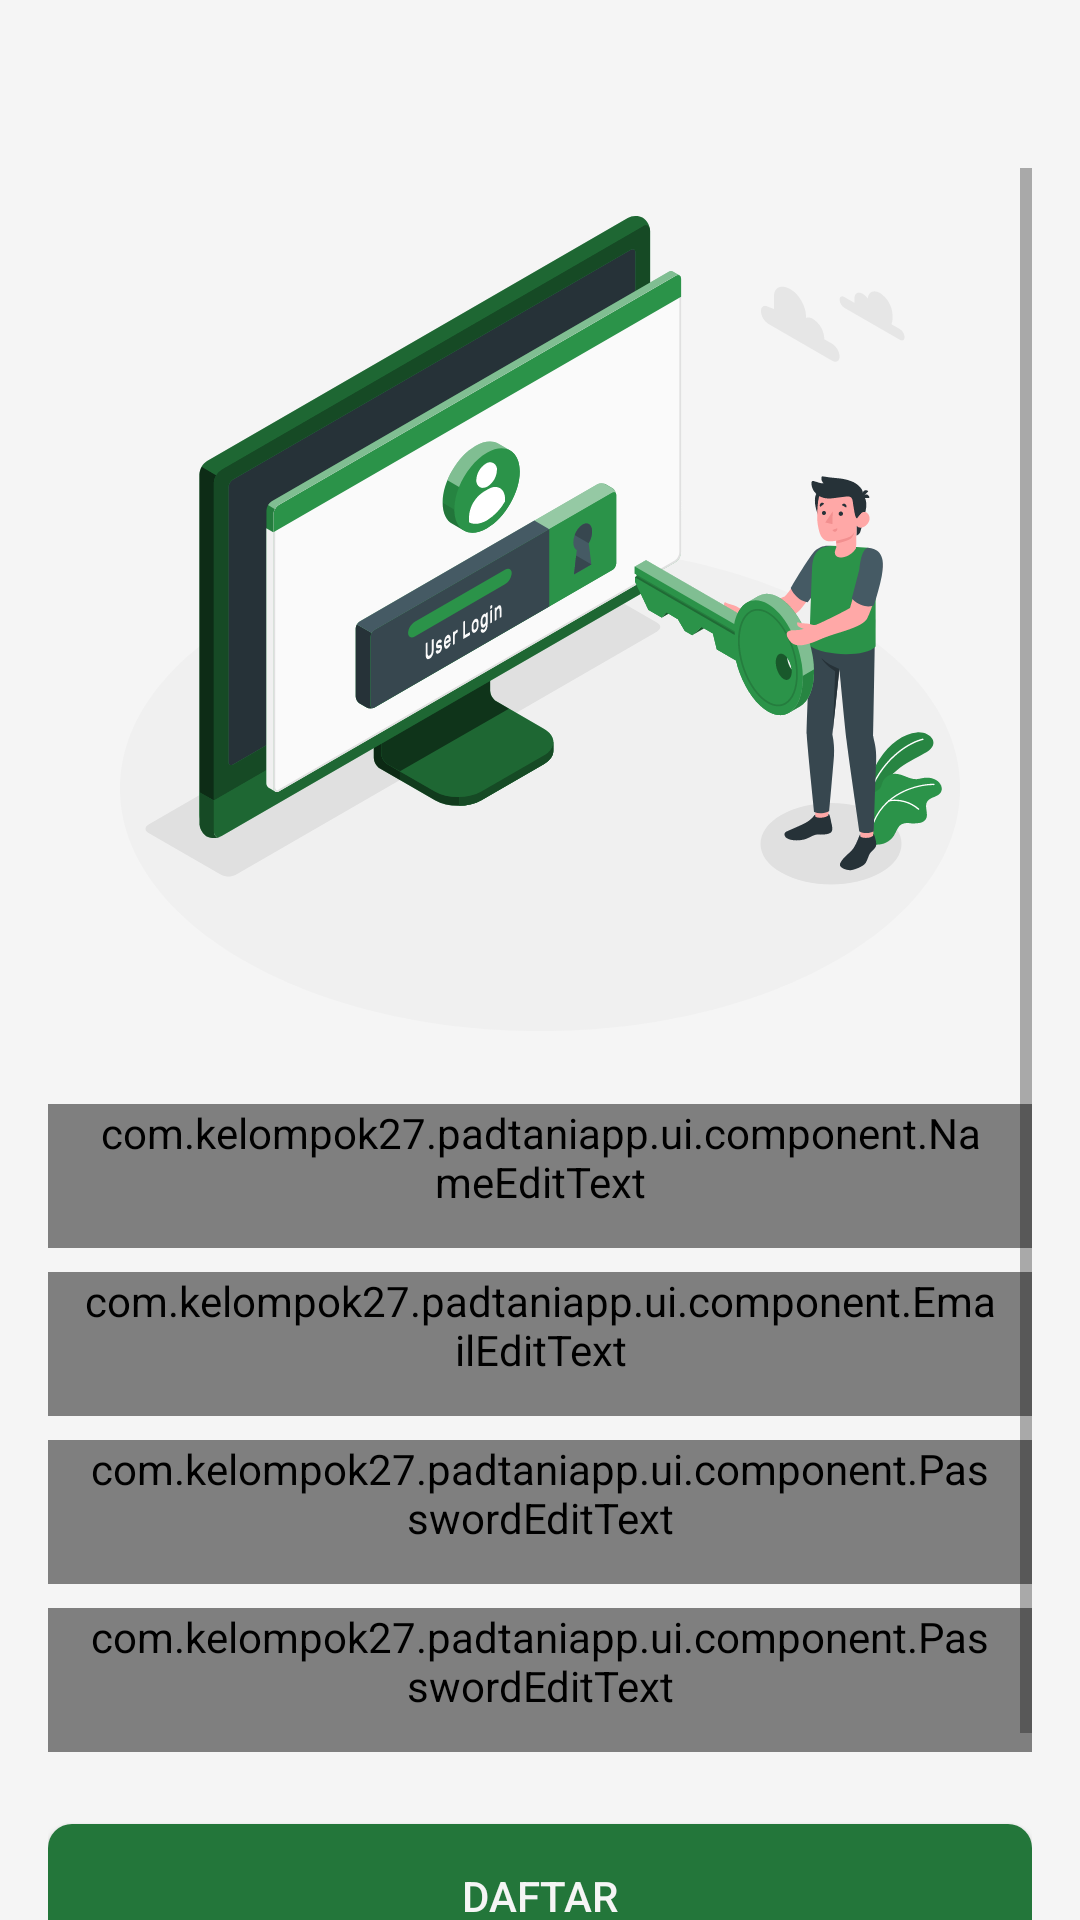

Write the Android layout XML for this screen, with the resource values it uses.
<!-- AndroidManifest.xml: application theme Theme.PadTaniApp -->
<!-- res/layout/activity_register.xml -->
<?xml version="1.0" encoding="utf-8"?>
<androidx.constraintlayout.widget.ConstraintLayout xmlns:android="http://schemas.android.com/apk/res/android"
    xmlns:app="http://schemas.android.com/apk/res-auto"
    xmlns:tools="http://schemas.android.com/tools"
    android:layout_width="match_parent"
    android:layout_height="match_parent"
    android:background="@color/white_200"
    android:paddingStart="16dp"
    android:paddingEnd="16dp"
    tools:context=".ui.register.RegisterActivity">

    <include
        android:id="@+id/toolbar"
        layout="@layout/custom_toolbar"
        app:layout_constraintEnd_toEndOf="parent"
        app:layout_constraintStart_toStartOf="parent"
        app:layout_constraintTop_toTopOf="parent" />

    <ScrollView
        android:layout_width="match_parent"
        android:layout_height="0dp"
        app:layout_constraintBottom_toBottomOf="parent"
        app:layout_constraintEnd_toEndOf="parent"
        app:layout_constraintHorizontal_bias="1.0"
        app:layout_constraintStart_toStartOf="parent"
        app:layout_constraintTop_toBottomOf="@+id/toolbar">

        <LinearLayout
            android:layout_width="match_parent"
            android:layout_height="wrap_content"
            android:orientation="vertical">

            <ImageView
                android:id="@+id/imageView2"
                android:layout_width="wrap_content"
                android:layout_height="wrap_content"
                android:layout_gravity="center"
                android:layout_marginTop="16dp"
                android:src="@drawable/ic_signup_img" />

            <com.kelompok27.padtaniapp.ui.component.NameEditText
                android:id="@+id/nameEditText"
                android:layout_width="match_parent"
                android:layout_height="wrap_content"
                android:layout_marginTop="24dp"
                android:background="@drawable/custom_input"
                android:drawableStart="@drawable/custom_ic_profile"
                android:drawablePadding="8dp"
                android:hint="@string/nama"
                android:minHeight="48dp"
                android:paddingHorizontal="12dp"
                android:textColor="#AAAAAA"
                android:textColorHint="#546E7A" />

            <com.kelompok27.padtaniapp.ui.component.EmailEditText
                android:id="@+id/emailEditText"
                android:layout_width="match_parent"
                android:layout_height="wrap_content"
                android:layout_marginTop="8dp"
                android:background="@drawable/custom_input"
                android:drawableStart="@drawable/custom_ic_email"
                android:drawablePadding="8dp"
                android:hint="@string/email"
                android:minHeight="48dp"
                android:paddingHorizontal="12dp"
                android:textColor="#AAAAAA"
                android:textColorHint="#546E7A" />

            <com.kelompok27.padtaniapp.ui.component.PasswordEditText
                android:id="@+id/passwordEditText"
                android:layout_width="match_parent"
                android:layout_height="wrap_content"
                android:layout_marginTop="8dp"
                android:background="@drawable/custom_input"
                android:drawableStart="@drawable/custom_ic_key"
                android:drawablePadding="8dp"
                android:hint="@string/password"
                android:minHeight="48dp"
                android:paddingHorizontal="12dp"
                android:textColor="#AAAAAA"
                android:textColorHint="#546E7A" />

            <com.kelompok27.padtaniapp.ui.component.PasswordEditText
                android:id="@+id/confirmpasswordEditText"
                android:layout_width="match_parent"
                android:layout_height="wrap_content"
                android:layout_marginTop="8dp"
                android:background="@drawable/custom_input"
                android:drawableStart="@drawable/custom_ic_key"
                android:drawablePadding="8dp"
                android:hint="@string/konfirmasi_password"
                android:minHeight="48dp"
                android:paddingHorizontal="12dp"
                android:textColor="#AAAAAA"
                android:textColorHint="#546E7A" />

            <Button
                android:id="@+id/btRegister"
                android:layout_width="match_parent"
                android:layout_height="wrap_content"
                android:layout_marginTop="24dp"
                android:background="@drawable/custom_button"
                android:text="@string/daftar"
                android:textColor="@color/white_200" />

            <androidx.constraintlayout.widget.ConstraintLayout
                android:layout_width="match_parent"
                android:layout_height="wrap_content">

                <LinearLayout
                    android:layout_width="match_parent"
                    android:layout_height="match_parent"
                    android:layout_marginBottom="32dp"
                    android:gravity="center"
                    android:orientation="horizontal"
                    app:layout_constraintBottom_toBottomOf="parent"
                    app:layout_constraintEnd_toEndOf="parent"
                    app:layout_constraintStart_toStartOf="parent"
                    app:layout_constraintTop_toTopOf="parent">

                    <TextView
                        android:id="@+id/tvLoginText"
                        android:layout_width="wrap_content"
                        android:layout_height="wrap_content"
                        android:text="Sudah punya akun?"
                        android:textSize="16sp" />

                    <TextView
                        android:id="@+id/tvLogin"
                        android:layout_width="wrap_content"
                        android:layout_height="wrap_content"
                        android:layout_marginStart="4dp"
                        android:text="@string/login"
                        android:textColor="@color/green_700"
                        android:textSize="16sp"
                        android:textStyle="bold" />
                </LinearLayout>

            </androidx.constraintlayout.widget.ConstraintLayout>

        </LinearLayout>

    </ScrollView>




</androidx.constraintlayout.widget.ConstraintLayout>
<!-- res/layout/custom_toolbar.xml (included above) -->
<?xml version="1.0" encoding="utf-8"?>
<androidx.appcompat.widget.Toolbar xmlns:android="http://schemas.android.com/apk/res/android"
    android:id="@+id/toolbar"
    android:layout_width="match_parent"
    android:layout_height="wrap_content"
    android:background="@color/white_200">
    <TextView
        android:id="@+id/toolbarTitle"
        android:layout_width="wrap_content"
        android:layout_height="wrap_content"
        style="@style/TextAppearance.AppCompat.Widget.ActionBar.Title"
        android:layout_gravity="center" />
</androidx.appcompat.widget.Toolbar>
<!-- resources referenced by this layout -->
<resources>
  <color name="green_700">#23763A</color>
  <color name="white_200">#F5F5F5</color>
  <!-- drawable custom_button (drawable) -->
  <?xml version="1.0" encoding="utf-8"?>
  <shape xmlns:android="http://schemas.android.com/apk/res/android">
      android:shape="rectangle"
      android:useLevel="false">
      <solid
          android:color="@color/green_700"
          />
      <corners
          android:radius="8dp"/>
  </shape>
  <!-- drawable custom_ic_email (drawable) -->
  <?xml version="1.0" encoding="utf-8"?>
  <selector xmlns:android="http://schemas.android.com/apk/res/android">
  
      <item android:state_focused="true"
          android:drawable="@drawable/ic_sms_focus"/>
  
      <item android:state_focused="false"
          android:drawable="@drawable/ic_sms"/>
  
  </selector>
  <!-- drawable custom_ic_key (drawable) -->
  <?xml version="1.0" encoding="utf-8"?>
  <selector xmlns:android="http://schemas.android.com/apk/res/android">
  
      <item android:state_focused="true"
          android:drawable="@drawable/ic_key_focus"/>
  
      <item android:state_focused="false"
          android:drawable="@drawable/ic_key"/>
  </selector>
  <!-- drawable custom_ic_profile (drawable) -->
  <?xml version="1.0" encoding="utf-8"?>
  <selector xmlns:android="http://schemas.android.com/apk/res/android">
  
      <item android:state_focused="true"
          android:drawable="@drawable/ic_profile_focus"/>
  
      <item android:state_focused="false"
          android:drawable="@drawable/ic_profile"/>
  
  </selector>
  <!-- drawable custom_input (drawable) -->
  <?xml version="1.0" encoding="utf-8"?>
  <selector xmlns:android="http://schemas.android.com/apk/res/android">
  
      <item android:state_enabled="true" android:state_focused="true">
          <shape android:shape="rectangle">
              <corners android:radius="8dp"/>
              <stroke android:color="@color/green_700" android:width="1dp"/>
          </shape>
      </item>
  
      <item android:state_enabled="true">
          <shape android:shape="rectangle">
              <solid android:color="@color/white_200"/>
              <corners android:radius="8dp"/>
              <stroke android:color="#AAAAAA" android:width="1dp"/>
          </shape>
      </item>
  </selector>
  <string name="daftar">Daftar</string>
  <string name="email">Email</string>
  <string name="konfirmasi_password">Konfirmasi Password</string>
  <string name="login">Login</string>
  <string name="nama">Nama</string>
  <string name="password">Password</string>
  <style name="Theme.PadTaniApp" parent="Theme.MaterialComponents.DayNight.DarkActionBar">
          
          <item name="colorPrimary">@color/green_700</item>
          <item name="colorPrimaryVariant">@color/purple_700</item>
          <item name="colorOnPrimary">@color/green_700</item>
          
          <item name="colorSecondary">@color/teal_200</item>
          <item name="colorSecondaryVariant">@color/teal_700</item>
          <item name="colorOnSecondary">@color/black</item>
          
          <item name="android:statusBarColor" tools:targetApi="l">@color/white_200</item>
          
      </style>
  <!-- drawable ic_sms (drawable) -->
  <vector android:height="24dp" android:viewportHeight="24"
      android:viewportWidth="24" android:width="24dp" xmlns:android="http://schemas.android.com/apk/res/android">
      <path android:fillColor="#00000000"
          android:pathData="M17,20.5H7C4,20.5 2,19 2,15.5V8.5C2,5 4,3.5 7,3.5H17C20,3.5 22,5 22,8.5V15.5C22,19 20,20.5 17,20.5Z"
          android:strokeColor="#AAAAAA" android:strokeLineCap="round"
          android:strokeLineJoin="round" android:strokeWidth="1.5"/>
      <path android:fillColor="#00000000"
          android:pathData="M17,9L13.87,11.5C12.84,12.32 11.15,12.32 10.12,11.5L7,9"
          android:strokeColor="#AAAAAA" android:strokeLineCap="round"
          android:strokeLineJoin="round" android:strokeWidth="1.5"/>
  </vector>
  <color name="purple_700">#FF3700B3</color>
  <color name="teal_200">#FF03DAC5</color>
  <color name="teal_700">#FF018786</color>
  <color name="black">#2F3933</color>
</resources>
